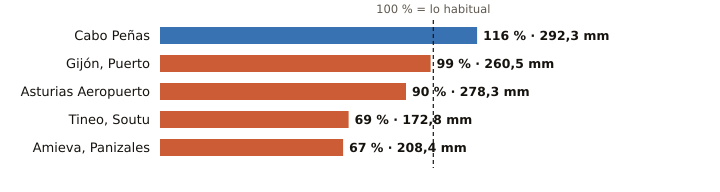

The data file committed next to this chart (first rows):
estacion, provincia, indicativo, mm_otono, referencia_mm, pct, periodo_referencia, hasta, hora
Cabo Peñas, Asturias, 1210X, 292.3, 252.1, 116, 1997-2025, 2026-11-25, 9
Gijón, Puerto, Asturias, 1208H, 260.5, 263.9, 99, 1991-2020, 2026-11-25, 9
Asturias Aeropuerto, Asturias, 1212E, 278.3, 310.9, 90, 1991-2020, 2026-11-25, 9
Tineo, Soutu, Asturias, 1272B, 172.8, 251.1, 69, 2009-2025, 2026-11-25, 9
Amieva, Panizales, Asturias, 1186P, 208.4, 308.8, 67, 2008-2025, 2026-11-25, 8
